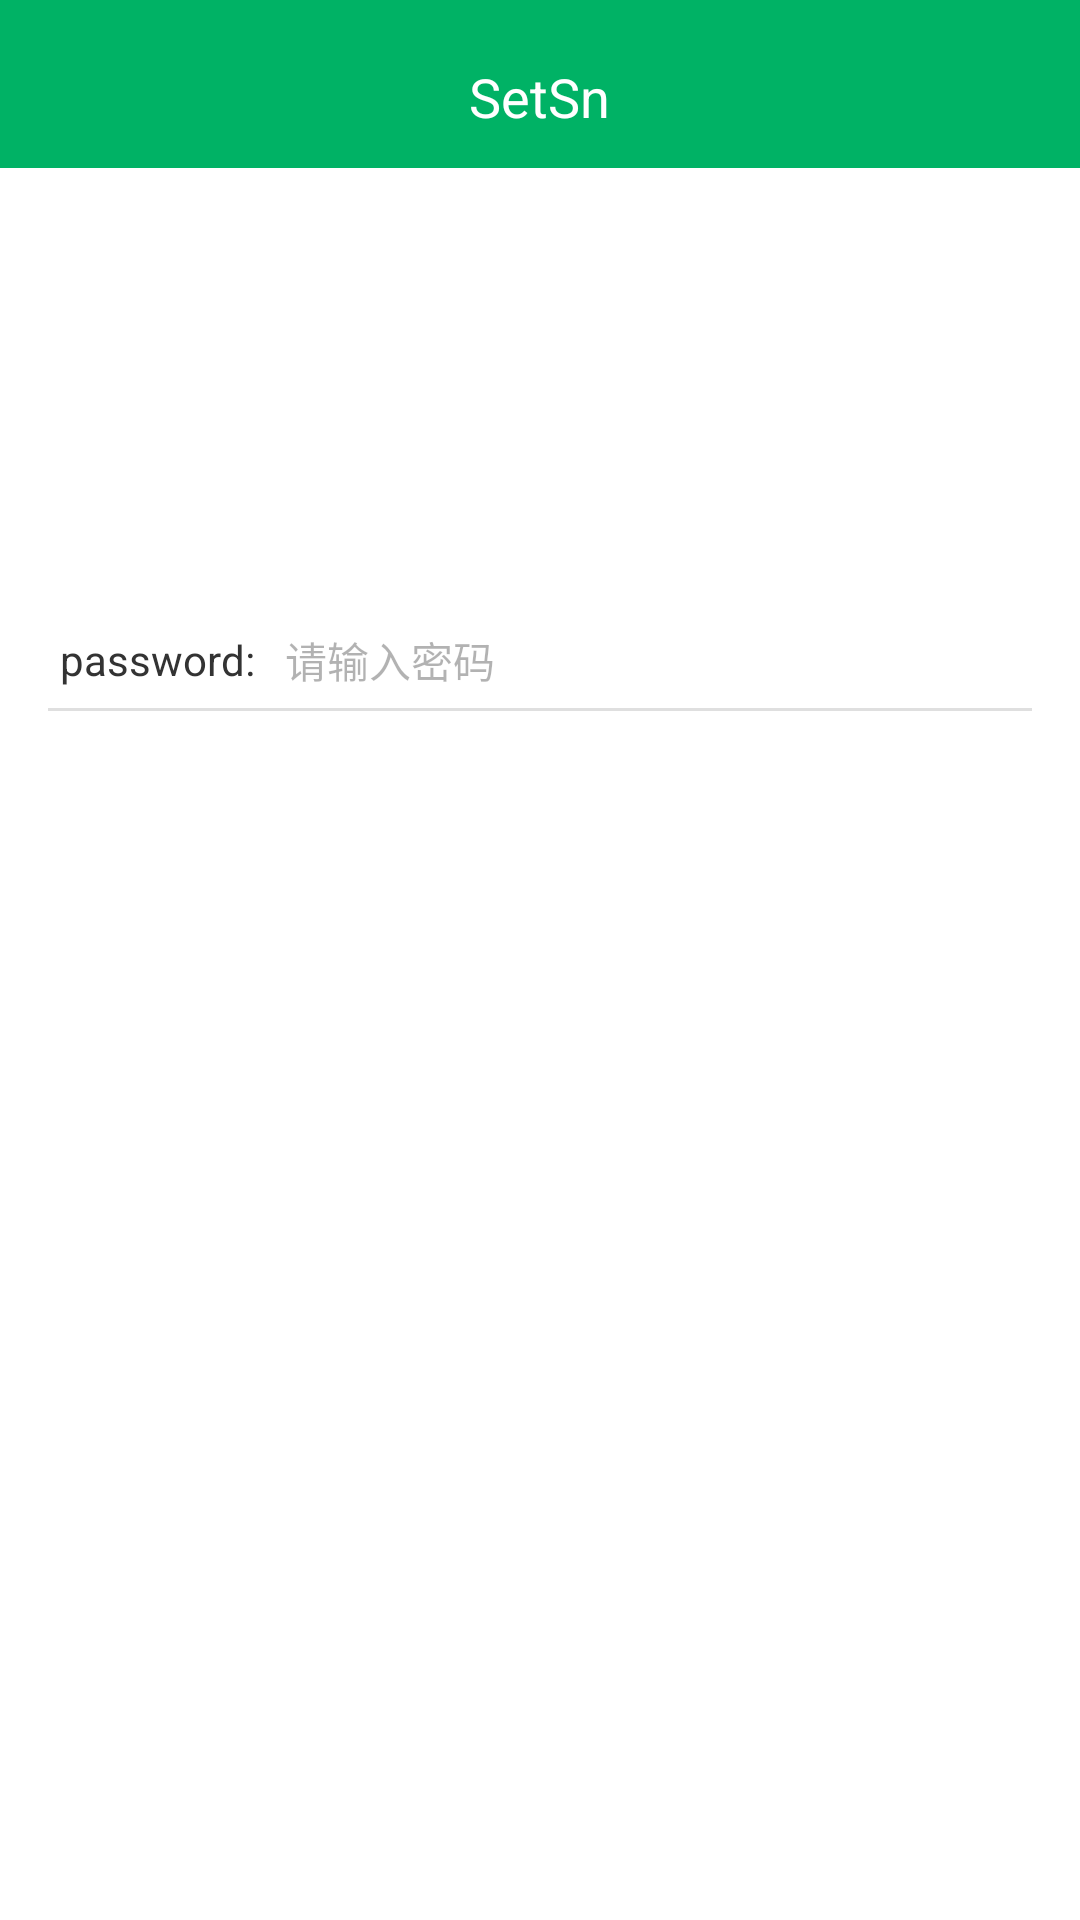

Write the Android layout XML for this screen, with the resource values it uses.
<!-- AndroidManifest.xml: application theme Theme.SM2Demo -->
<!-- res/layout/login_layout.xml -->
<?xml version="1.0" encoding="utf-8"?>
<LinearLayout xmlns:android="http://schemas.android.com/apk/res/android"
    android:layout_width="match_parent"
    android:layout_height="match_parent"
    android:orientation="vertical">

    <include layout="@layout/head" />


    <LinearLayout
        android:layout_width="match_parent"
        android:layout_height="48dp"
        android:layout_marginTop="130dp"
        android:orientation="horizontal">

        <TextView
            android:layout_width="wrap_content"
            android:layout_height="wrap_content"
            android:layout_marginLeft="20dp"
            android:layout_marginTop="10dp"
            android:text="password:"
            android:textColor="@color/user_name"
            android:textSize="14dp" />

        <EditText
            android:id="@+id/et_pass"
            android:layout_width="match_parent"
            android:layout_height="48dp"
            android:layout_alignParentRight="true"
            android:layout_marginLeft="10dp"
            android:layout_marginTop="10dp"
            android:background="@null"
            android:hint="请输入密码"
            android:inputType="textPassword"
            android:maxLength="8"
            android:textColor="#FF666666"
            android:textColorHint="#4D000000"
            android:textSize="14dp" />
    </LinearLayout>

    <View
        android:layout_width="match_parent"
        android:layout_height="1dp"
        android:layout_marginTop="2dp"
        android:layout_marginLeft="16dp"
        android:layout_marginRight="16dp"
        android:background="#DFDFDF" />

    <LinearLayout
        android:layout_width="match_parent"
        android:layout_height="48dp"
        android:layout_marginLeft="20dp"
        android:layout_marginTop="15dp"
        android:layout_marginRight="20dp"
        android:orientation="horizontal"
        android:weightSum="1">

        <RelativeLayout
            android:id="@+id/rl_login"
            android:layout_width="0dp"
            android:layout_height="48dp"
            android:layout_marginBottom="8dp"
            android:layout_weight="1"
            android:background="@drawable/base_btn_large">

            <TextView
                android:layout_width="wrap_content"
                android:layout_height="wrap_content"
                android:layout_centerHorizontal="true"
                android:layout_marginTop="13dp"
                android:text="Login"
                android:textColor="@color/white"
                android:textStyle="bold" />
        </RelativeLayout>

        <RelativeLayout
            android:id="@+id/rl_import_mk_0201"
            android:layout_width="0dp"
            android:layout_height="48dp"
            android:layout_marginBottom="8dp"
            android:layout_weight="1"
            android:background="@drawable/base_btn_large"
            android:visibility="gone">

            <TextView
                android:layout_width="wrap_content"
                android:layout_height="wrap_content"
                android:layout_centerHorizontal="true"
                android:layout_marginTop="13dp"
                android:text="ImportMK0201"
                android:textColor="@color/white"
                android:textStyle="bold" />
        </RelativeLayout>

    </LinearLayout>

</LinearLayout>
<!-- res/layout/head.xml (included above) -->
<?xml version="1.0" encoding="utf-8"?>
<RelativeLayout xmlns:android="http://schemas.android.com/apk/res/android"
    android:layout_width="match_parent"
    android:layout_height="56dp"
    android:background="@color/main_bg">

    <ImageView
        android:visibility="gone"
        android:id="@+id/iv_back"
        android:layout_width="36dp"
        android:layout_height="44dp"
        android:paddingLeft="12dp"
        android:paddingTop="20dp"
        android:src="@drawable/ic_back_btn" />

    <TextView
        android:id="@+id/tv_title"
        android:layout_width="wrap_content"
        android:layout_height="wrap_content"
        android:textSize="18dp"
        android:text="SetSn"
        android:layout_centerHorizontal="true"
        android:layout_marginTop="20dp"
        android:textColor="@color/white" />
</RelativeLayout>
<!-- resources referenced by this layout -->
<resources>
  <color name="main_bg">#00B265</color>
  <color name="user_name">#FF333333</color>
  <color name="white">#FFFFFFFF</color>
  <!-- drawable ic_back_btn (drawable) -->
  <?xml version="1.0" encoding="utf-8"?>
  <selector xmlns:android="http://schemas.android.com/apk/res/android">
  
      <item android:drawable="@drawable/ic_back" android:state_pressed="false" />
      <item android:drawable="@drawable/ic_back_press" android:state_pressed="true" />
  </selector>
  <style name="Theme.SM2Demo" parent="Theme.MaterialComponents.DayNight.DarkActionBar">
          
          <item name="colorPrimary">@color/purple_500</item>
          <item name="colorPrimaryVariant">@color/purple_700</item>
          <item name="colorOnPrimary">@color/white</item>
          
          <item name="colorSecondary">@color/teal_200</item>
          <item name="colorSecondaryVariant">@color/teal_700</item>
          <item name="colorOnSecondary">@color/black</item>
          
          <item name="android:statusBarColor" tools:targetApi="l">?attr/colorPrimaryVariant</item>
          
      </style>
  <!-- drawable ic_back: png bitmap (drawable, 438 bytes) -->
  <!-- drawable ic_back_press: png bitmap (drawable, 558 bytes) -->
  <color name="purple_500">#FF6200EE</color>
  <color name="purple_700">#FF3700B3</color>
  <color name="teal_200">#FF03DAC5</color>
  <color name="teal_700">#FF018786</color>
  <color name="black">#FF000000</color>
</resources>
